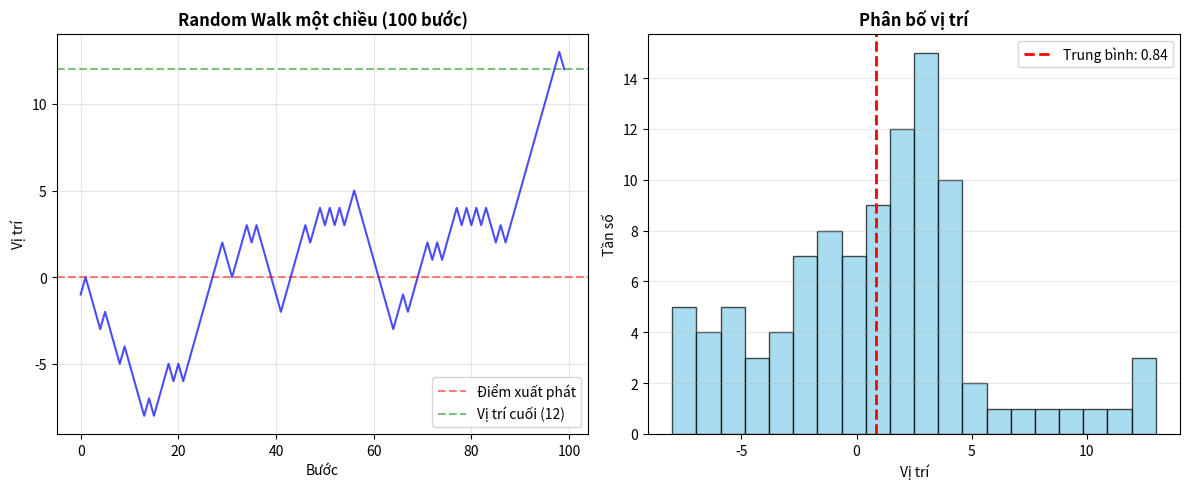
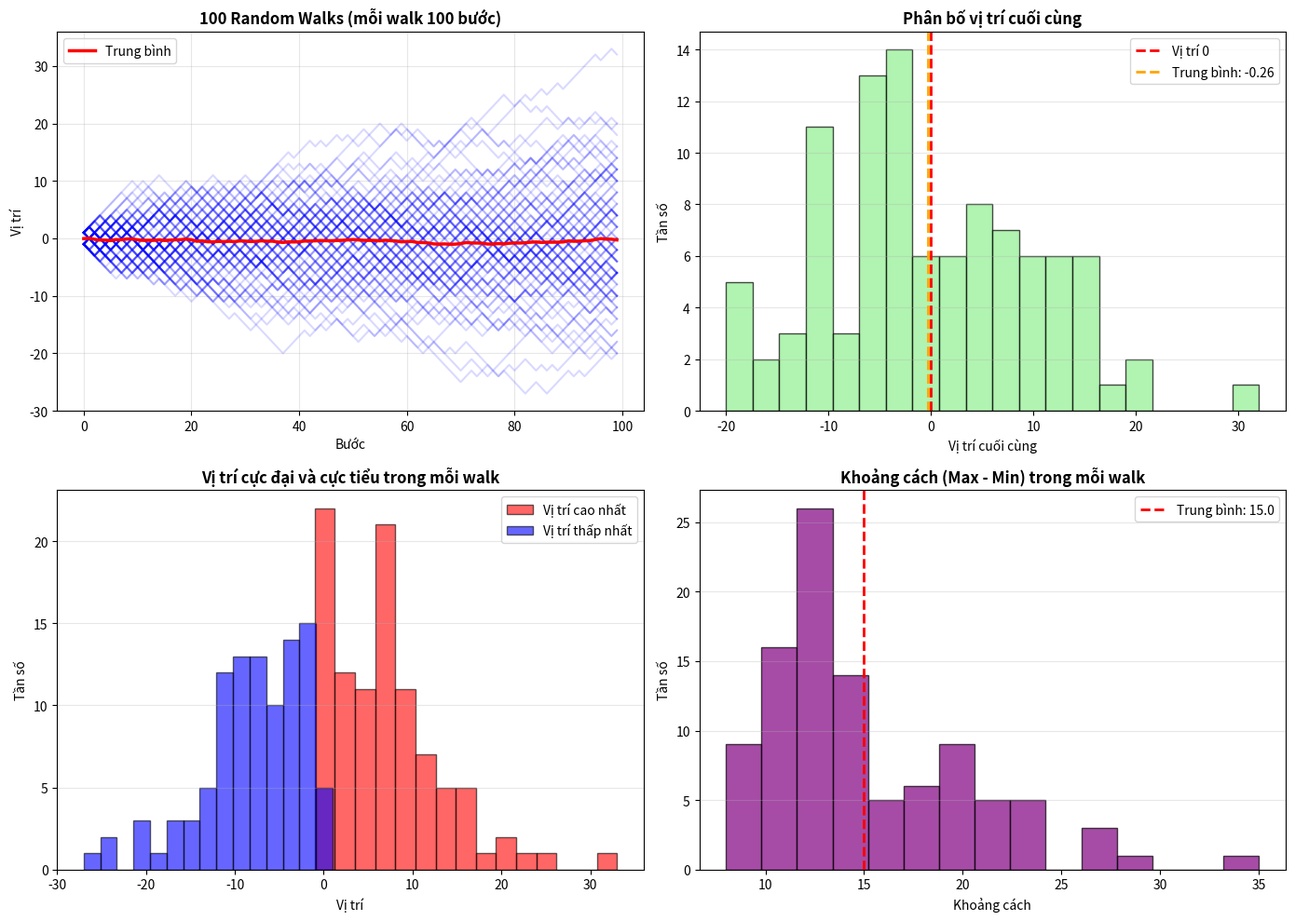

The matplotlib source for these figures, in order:
import numpy as np
import matplotlib.pyplot as plt

print("=" * 70)
print("BÀI 5: MỎ PHỎNG RANDOM WALK")
print("=" * 70)

# =====================================================================
# PHẦN 1: RANDOM WALK MỘT CHIỀU - 100 BƯỚC
# =====================================================================

print("\n" + "-" * 70)
print("PHẦN 1: RANDOM WALK MỘT CHIỀU (100 BƯỚC)")
print("-" * 70)

# Set seed để có kết quả tái lập
np.random.seed(42)

# 1. Tạo 100 bước ngẫu nhiên (+1 hoặc -1)
steps = np.random.choice([-1, 1], size=100)

print("\n1. Tạo 100 bước ngẫu nhiên:")
print(f"   10 bước đầu tiên: {steps[:10]}")
print(f"   (+1 = bước phải, -1 = bước trái)")

# 2. Tính vị trí sau mỗi bước (cumsum = cumulative sum)
walk = np.cumsum(steps)

print("\n2. Vị trí sau mỗi bước:")

# 3. In 10 giá trị đầu tiên của dãy vị trí
print("\n3. 10 vị trí đầu tiên:")
print(f"   {walk[:10]}")

# 5. Thống kê
print("\n4. Thống kê chuyển động:")
final_position = walk[-1]
max_position = np.max(walk)
min_position = np.min(walk)

print(f"   Vị trí cuối cùng: {final_position}")
print(f"   Vị trí cao nhất đạt được: {max_position}")
print(f"   Vị trí thấp nhất đạt được: {min_position}")
print(f"   Quãng đường di chuyển: {max_position - min_position}")

# 4. Vẽ đồ thị random walk
print("\n5. Vẽ biểu đồ Random Walk một chiều...")

plt.figure(figsize=(12, 5))

plt.subplot(1, 2, 1)
plt.plot(walk, linewidth=1.5, color='blue', alpha=0.7)
plt.axhline(y=0, color='red', linestyle='--', alpha=0.5, label='Điểm xuất phát')
plt.axhline(y=final_position, color='green', linestyle='--', alpha=0.5, label=f'Vị trí cuối ({final_position})')
plt.title("Random Walk một chiều (100 bước)", fontsize=12, fontweight='bold')
plt.xlabel("Bước")
plt.ylabel("Vị trí")
plt.grid(True, alpha=0.3)
plt.legend()

# Biểu đồ phân bố
plt.subplot(1, 2, 2)
plt.hist(walk, bins=20, color='skyblue', edgecolor='black', alpha=0.7)
plt.axvline(x=np.mean(walk), color='red', linestyle='--', linewidth=2, label=f'Trung bình: {np.mean(walk):.2f}')
plt.title("Phân bố vị trí", fontsize=12, fontweight='bold')
plt.xlabel("Vị trí")
plt.ylabel("Tần số")
plt.legend()
plt.grid(True, alpha=0.3, axis='y')

plt.tight_layout()
plt.savefig('random_walk.png', dpi=100, bbox_inches='tight')
print("   ✓ Đã lưu biểu đồ vào: random_walk.png")
plt.show()

# =====================================================================
# PHẦN 2: MỐ PHỎNG 100 RANDOM WALK
# =====================================================================

print("\n" + "-" * 70)
print("PHẦN 2: MỐ PHỎNG 100 RANDOM WALK (MỖI WALK 100 BƯỚC)")
print("-" * 70)

# Tạo 100 random walk, mỗi walk có 100 bước
np.random.seed(42)
steps_many = np.random.choice([-1, 1], size=(100, 100))

# Tính vị trí cho tất cả walks
walks_many = np.cumsum(steps_many, axis=1)

print("\n1. Mô phỏng 100 random walk:")
print(f"   Ma trận kích thước: {walks_many.shape} (100 walk × 100 bước)")

# Vị trí cuối cùng của từng walk
final_positions = walks_many[:, -1]

print("\n2. Thống kê vị trí cuối cùng:")
print(f"   Trung bình: {np.mean(final_positions):.2f}")
print(f"   Std Dev: {np.std(final_positions):.2f}")
print(f"   Min: {np.min(final_positions)}")
print(f"   Max: {np.max(final_positions)}")

# 3. Đếm số walk kết thúc dương
positive_walks = np.sum(final_positions > 0)
negative_walks = np.sum(final_positions < 0)
zero_walks = np.sum(final_positions == 0)

print("\n3. Số walk kết thúc dương, âm, và bằng 0:")
print(f"   Kết thúc dương (> 0): {positive_walks} walks ({positive_walks/100*100:.1f}%)")
print(f"   Kết thúc âm (< 0): {negative_walks} walks ({negative_walks/100*100:.1f}%)")
print(f"   Kết thúc bằng 0: {zero_walks} walks ({zero_walks/100*100:.1f}%)")

# 4. Đếm số walk chạm ngưỡng ±10
hit_threshold = np.any(np.abs(walks_many) >= 10, axis=1)
num_hit_threshold = np.sum(hit_threshold)

print("\n4. Số walk chạm/vượt ngưỡng |vị trí| ≥ 10:")
print(f"   Walk chạm ±10: {num_hit_threshold} walks ({num_hit_threshold/100*100:.1f}%)")

# Thêm thông tin về bước đầu tiên chạm ngưỡng
first_hit_step = np.zeros(100, dtype=int)
for i in range(100):
    hit_indices = np.where(np.abs(walks_many[i, :]) >= 10)[0]
    if len(hit_indices) > 0:
        first_hit_step[i] = hit_indices[0] + 1  # +1 vì index bắt đầu từ 0

hit_steps = first_hit_step[first_hit_step > 0]
if len(hit_steps) > 0:
    print(f"   Bước trung bình chạm ±10: {np.mean(hit_steps):.1f}")
    print(f"   Bước soonest chạm ±10: {np.min(hit_steps)}")
    print(f"   Bước muộn nhất chạm ±10: {np.max(hit_steps)}")

# 5. Vẽ biểu đồ 100 random walks
print("\n5. Vẽ biểu đồ 100 random walks...")

fig, axes = plt.subplots(2, 2, figsize=(14, 10))

# Subplot 1: Tất cả 100 walks
ax = axes[0, 0]
for i in range(100):
    ax.plot(walks_many[i, :], alpha=0.15, color='blue')
ax.plot(np.mean(walks_many, axis=0), color='red', linewidth=2.5, label='Trung bình')
ax.set_title("100 Random Walks (mỗi walk 100 bước)", fontsize=12, fontweight='bold')
ax.set_xlabel("Bước")
ax.set_ylabel("Vị trí")
ax.grid(True, alpha=0.3)
ax.legend()

# Subplot 2: Phân bố vị trí cuối cùng
ax = axes[0, 1]
ax.hist(final_positions, bins=20, color='lightgreen', edgecolor='black', alpha=0.7)
ax.axvline(x=0, color='red', linestyle='--', linewidth=2, label='Vị trí 0')
ax.axvline(x=np.mean(final_positions), color='orange', linestyle='--', linewidth=2, label=f'Trung bình: {np.mean(final_positions):.2f}')
ax.set_title("Phân bố vị trí cuối cùng", fontsize=12, fontweight='bold')
ax.set_xlabel("Vị trí cuối cùng")
ax.set_ylabel("Tần số")
ax.legend()
ax.grid(True, alpha=0.3, axis='y')

# Subplot 3: Thống kê vị trí tối đa trong mỗi walk
max_positions = np.max(walks_many, axis=1)
min_positions = np.min(walks_many, axis=1)
ax = axes[1, 0]
ax.hist(max_positions, bins=15, alpha=0.6, label='Vị trí cao nhất', color='red', edgecolor='black')
ax.hist(min_positions, bins=15, alpha=0.6, label='Vị trí thấp nhất', color='blue', edgecolor='black')
ax.set_title("Vị trí cực đại và cực tiểu trong mỗi walk", fontsize=12, fontweight='bold')
ax.set_xlabel("Vị trí")
ax.set_ylabel("Tần số")
ax.legend()
ax.grid(True, alpha=0.3, axis='y')

# Subplot 4: Phân tích khoảng cách
range_distances = max_positions - min_positions
ax = axes[1, 1]
ax.hist(range_distances, bins=15, color='purple', edgecolor='black', alpha=0.7)
ax.axvline(x=np.mean(range_distances), color='red', linestyle='--', linewidth=2, label=f'Trung bình: {np.mean(range_distances):.1f}')
ax.set_title("Khoảng cách (Max - Min) trong mỗi walk", fontsize=12, fontweight='bold')
ax.set_xlabel("Khoảng cách")
ax.set_ylabel("Tần số")
ax.legend()
ax.grid(True, alpha=0.3, axis='y')

plt.tight_layout()
plt.savefig('random_walks_analysis.png', dpi=100, bbox_inches='tight')
print("   ✓ Đã lưu biểu đồ phân tích vào: random_walks_analysis.png")
plt.show()

# =====================================================================
# TÓM TẮT
# =====================================================================

print("\n" + "=" * 70)
print("TÓM TẮT KẾT QUẢ")
print("=" * 70)

print("\n📊 PHẦN 1 (1 Random Walk, 100 bước):")
print(f"   • Vị trí cuối cùng: {walk[-1]}")
print(f"   • Vị trí cao nhất: {np.max(walk)}")
print(f"   • Vị trí thấp nhất: {np.min(walk)}")

print("\n📊 PHẦN 2 (100 Random Walks, mỗi 100 bước):")
print(f"   • Walk kết thúc dương: {positive_walks}/100")
print(f"   • Walk chạm/vượt ±10: {num_hit_threshold}/100")
print(f"   • Vị trí cuối bình quân: {np.mean(final_positions):.2f}")

print("\n💡 Ý NGHĨA:")
print("   Random walk được ứng dụng trong:")
print("   - Vật lý: Chuyển động Brown của hạt")
print("   - Tài chính: Mô hình biến động giá cổ phiếu")
print("   - Sinh học: Lan truyền dịch bệnh")
print("   - IT: Thuật toán tìm kiếm, phân tán")

print("\n" + "=" * 70)
